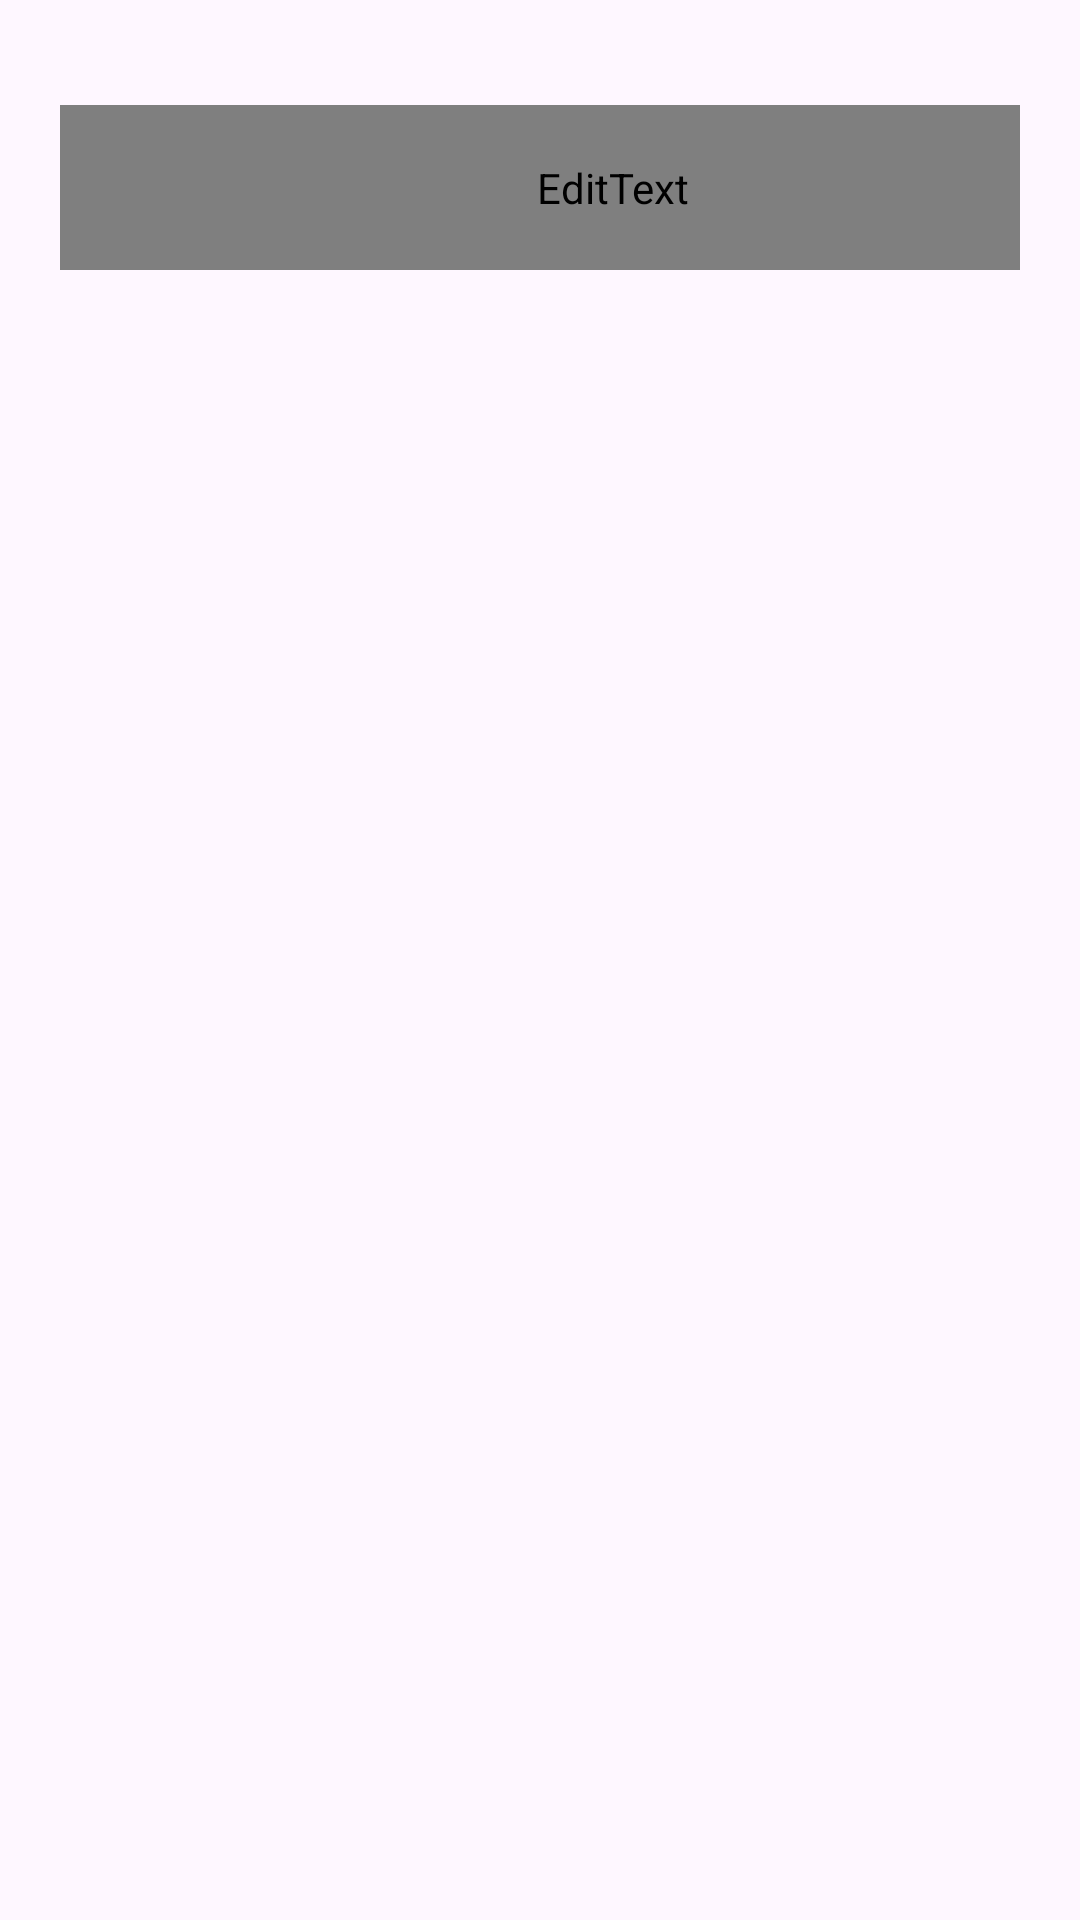

The Android layout XML behind this screen, and the referenced resources:
<!-- AndroidManifest.xml: application theme Theme.CuisineCraft -->
<!-- res/layout/activity_search.xml -->
<?xml version="1.0" encoding="utf-8"?>
<androidx.constraintlayout.widget.ConstraintLayout xmlns:android="http://schemas.android.com/apk/res/android"
    xmlns:app="http://schemas.android.com/apk/res-auto"
    xmlns:tools="http://schemas.android.com/tools"
    android:id="@+id/main"
    android:layout_width="match_parent"
    android:layout_height="match_parent"
    tools:context=".SearchActivity">

    <EditText
        android:id="@+id/searchb"
        android:layout_width="match_parent"
        android:layout_height="55dp"
        android:layout_marginStart="20dp"
        android:layout_marginTop="35dp"
        android:layout_marginEnd="20dp"
        android:background="@drawable/searchview"
        android:ems="10"
        android:focusable="true"
        android:fontFamily="@font/kkk"
        android:hint="Search"
        android:inputType="textFilter"
        android:paddingStart="48dp"
        android:textColor="#585858"
        android:textSize="17sp"

        app:layout_constraintEnd_toEndOf="parent"
        app:layout_constraintStart_toStartOf="parent"
        app:layout_constraintTop_toTopOf="parent" />

    <ImageView
        android:id="@+id/backhome"
        android:layout_width="35dp"
        app:tint="#948E8E"
        android:layout_height="35dp"
        android:layout_marginStart="8dp"
        android:padding="5dp"
        android:layout_marginTop="8dp"
        app:layout_constraintStart_toStartOf="@+id/searchb"
        app:layout_constraintTop_toTopOf="@+id/searchb"
        app:srcCompat="@drawable/back_icon" />

    <androidx.recyclerview.widget.RecyclerView
        android:layout_width="match_parent"
        android:layout_height="0dp"
        android:id="@+id/rv_search"
        tools:listitem="@layout/search_rv"
        android:layout_marginTop="16dp"
        app:layout_constraintEnd_toEndOf="parent"
        app:layout_constraintStart_toStartOf="parent"
        app:layout_constraintTop_toBottomOf="@+id/searchb" />
</androidx.constraintlayout.widget.ConstraintLayout>
<!-- res/layout/search_rv.xml (included above) -->
<?xml version="1.0" encoding="utf-8"?>
<androidx.constraintlayout.widget.ConstraintLayout xmlns:android="http://schemas.android.com/apk/res/android"
    xmlns:app="http://schemas.android.com/apk/res-auto"
    xmlns:tools="http://schemas.android.com/tools"
    android:layout_width="match_parent"
    android:layout_height="80dp"
    android:background="@drawable/card_back_btn">

    <androidx.cardview.widget.CardView
        android:id="@+id/cardView2"
        android:layout_width="60dp"
        android:layout_height="60dp"
        android:layout_marginStart="20dp"
        app:cardElevation="6dp"
        app:cardCornerRadius="20dp"
        app:layout_constraintBottom_toBottomOf="parent"
        app:layout_constraintStart_toStartOf="parent"
        app:layout_constraintTop_toTopOf="parent"
        >

        <ImageView
            android:id="@+id/searchimage"
            android:layout_width="64dp"
            android:layout_height="64dp"
            android:layout_gravity="center"
            android:scaleType="centerCrop"
            android:src="@drawable/catergory_drinks"/>
    </androidx.cardview.widget.CardView>

    <TextView
        android:id="@+id/textView7txt"
        android:layout_width="0dp"
        android:layout_height="wrap_content"
        android:layout_marginStart="16dp"
        android:layout_marginEnd="16dp"
        android:text="TextView"
        android:fontFamily="@font/kkk"
        android:textSize="20sp"
        android:textColor="@color/black"
        app:layout_constraintBottom_toBottomOf="parent"
        app:layout_constraintEnd_toEndOf="parent"
        app:layout_constraintStart_toEndOf="@+id/cardView2"
        app:layout_constraintTop_toTopOf="parent" />


</androidx.constraintlayout.widget.ConstraintLayout>
<!-- resources referenced by this layout -->
<resources>
  <!-- drawable card_back_btn (drawable) -->
  <?xml version="1.0" encoding="utf-8"?>
  <ripple xmlns:android="http://schemas.android.com/apk/res/android"
      android:color="#ACFFC7">
  
      <item >
  
          <shape android:shape="rectangle">
  
              <solid android:color="#FFFFFF" />
              <corners android:radius="90dp"/>
              
  
          </shape>
  
      </item>
  
  </ripple>
  <!-- drawable searchview (drawable) -->
  <?xml version="1.0" encoding="utf-8"?>
  <ripple xmlns:android="http://schemas.android.com/apk/res/android"
      android:color="#ACFFC7">
  
      <item >
  
          <shape android:shape="rectangle">
  
              <solid android:color="#FFFFFF" />
              <corners android:radius="35dp"/>
              
              <stroke
                  android:width="1dp"
                  android:color="#EAEAEA" />
  
          </shape>
  
      </item>
  
  </ripple>
  <style name="Theme.CuisineCraft" parent="Base.Theme.CuisineCraft" />
  <style name="Base.Theme.CuisineCraft" parent="Theme.Material3.DayNight.NoActionBar">
          
          
      </style>
  <!-- not gathered from this repository: default colours our renderer supplied (Android Studio template values) -->
  <color name="black">#FF000000</color>
</resources>
